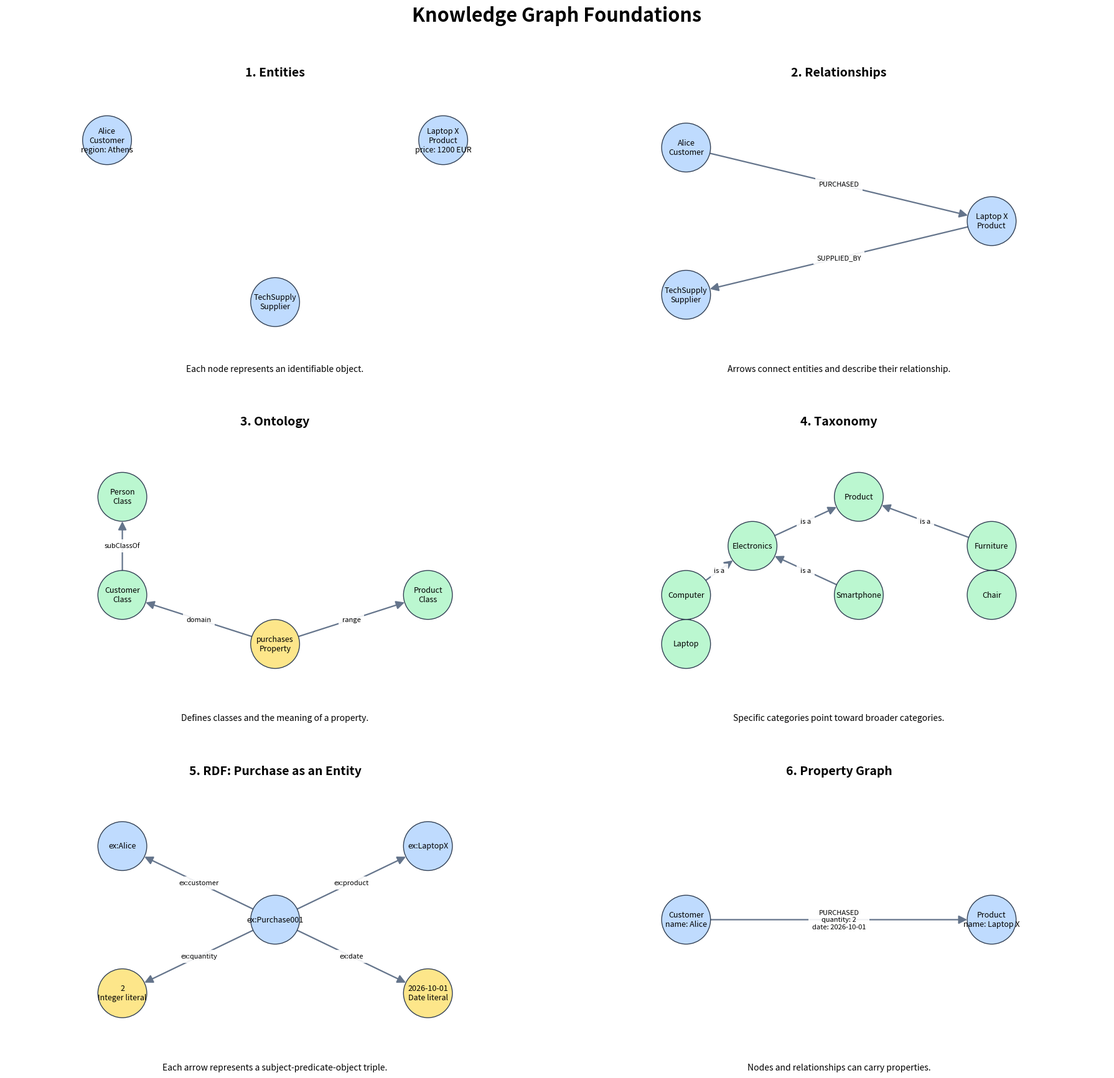

This figure's Python source:
"""
06 visuals.py
uv add networkx matplotlib

"""

import networkx as nx
import matplotlib.pyplot as plt
from pathlib import Path

OUTPUT = Path("graph_visuals")
OUTPUT.mkdir(exist_ok=True)

# Colors distinguish instances, classes, and literal values.
INSTANCE = "#BFDBFE"
CLASS = "#BBF7D0"
LITERAL = "#FDE68A"


def draw_graph(ax, graph, positions, title, note):
    """Draw a small, directed, labeled graph."""
    node_size = 3200

    nx.draw_networkx_nodes(
        graph,
        positions,
        ax=ax,
        node_size=node_size,
        node_color=[
            graph.nodes[node].get("color", INSTANCE)
            for node in graph.nodes
        ],
        edgecolors="#334155",
    )

    nx.draw_networkx_labels(
        graph,
        positions,
        ax=ax,
        labels={
            node: graph.nodes[node].get("text", node)
            for node in graph.nodes
        },
        font_size=9,
    )

    nx.draw_networkx_edges(
        graph,
        positions,
        ax=ax,
        node_size=node_size,
        arrows=True,
        arrowsize=20,
        edge_color="#64748B",
        width=1.6,
    )

    nx.draw_networkx_edge_labels(
        graph,
        positions,
        ax=ax,
        edge_labels=nx.get_edge_attributes(graph, "text"),
        font_size=8,
        rotate=False,
        bbox={"facecolor": "white", "edgecolor": "none", "alpha": 0.9},
    )

    ax.set_title(title, fontsize=14, fontweight="bold", pad=18)
    ax.text(
        0.5, -0.08, note,
        transform=ax.transAxes,
        ha="center",
        fontsize=10,
    )
    ax.margins(0.30)
    ax.axis("off")


fig, axes = plt.subplots(3, 2, figsize=(18, 18))
fig.suptitle(
    "Knowledge Graph Foundations",
    fontsize=22,
    fontweight="bold",
)

# -------------------------------------------------
# 1. ENTITIES
# -------------------------------------------------
entities = nx.DiGraph()

entities.add_node(
    "alice",
    text="Alice\nCustomer\nregion: Athens",
)
entities.add_node(
    "laptop",
    text="Laptop X\nProduct\nprice: 1200 EUR",
)
entities.add_node(
    "supplier",
    text="TechSupply\nSupplier",
)

draw_graph(
    axes[0, 0],
    entities,
    {
        "alice": (0, 1),
        "laptop": (1, 1),
        "supplier": (0.5, 0),
    },
    "1. Entities",
    "Each node represents an identifiable object.",
)

# -------------------------------------------------
# 2. RELATIONSHIPS
# -------------------------------------------------
relationships = nx.DiGraph()

relationships.add_node("alice", text="Alice\nCustomer")
relationships.add_node("laptop", text="Laptop X\nProduct")
relationships.add_node("supplier", text="TechSupply\nSupplier")

relationships.add_edge("alice", "laptop", text="PURCHASED")
relationships.add_edge("laptop", "supplier", text="SUPPLIED_BY")

draw_graph(
    axes[0, 1],
    relationships,
    {
        "alice": (0, 1),
        "laptop": (1, 0.5),
        "supplier": (0, 0),
    },
    "2. Relationships",
    "Arrows connect entities and describe their relationship.",
)

# -------------------------------------------------
# 3. ONTOLOGY
# This panel shows schema definitions, not instances.
# -------------------------------------------------
ontology = nx.DiGraph()

ontology.add_node("person", text="Person\nClass", color=CLASS)
ontology.add_node("customer", text="Customer\nClass", color=CLASS)
ontology.add_node("product", text="Product\nClass", color=CLASS)
ontology.add_node(
    "purchases",
    text="purchases\nProperty",
    color=LITERAL,
)

ontology.add_edge("customer", "person", text="subClassOf")
ontology.add_edge("purchases", "customer", text="domain")
ontology.add_edge("purchases", "product", text="range")

draw_graph(
    axes[1, 0],
    ontology,
    {
        "person": (0, 1.5),
        "customer": (0, 0.5),
        "purchases": (1, 0),
        "product": (2, 0.5),
    },
    "3. Ontology",
    "Defines classes and the meaning of a property.",
)

# -------------------------------------------------
# 4. TAXONOMY
# Arrows point from specific to broader categories.
# -------------------------------------------------
taxonomy = nx.DiGraph()

for category in [
    "Product", "Electronics", "Furniture",
    "Computer", "Smartphone", "Chair", "Laptop",
]:
    taxonomy.add_node(category, color=CLASS)

for specific, broader in [
    ("Electronics", "Product"),
    ("Furniture", "Product"),
    ("Computer", "Electronics"),
    ("Smartphone", "Electronics"),
    ("Chair", "Furniture"),
    ("Laptop", "Computer"),
]:
    taxonomy.add_edge(specific, broader, text="is a")

draw_graph(
    axes[1, 1],
    taxonomy,
    {
        "Product": (0, 3),
        "Electronics": (-0.8, 2),
        "Furniture": (1, 2),
        "Computer": (-1.3, 1),
        "Smartphone": (0, 1),
        "Chair": (1, 1),
        "Laptop": (-1.3, 0),
    },
    "4. Taxonomy",
    "Specific categories point toward broader categories.",
)

# -------------------------------------------------
# 5. RDF
# Purchase metadata is represented using an entity.
# Literal values are yellow nodes.
# -------------------------------------------------
rdf = nx.DiGraph()

rdf.add_node("purchase", text="ex:Purchase001")
rdf.add_node("alice", text="ex:Alice")
rdf.add_node("laptop", text="ex:LaptopX")
rdf.add_node("quantity", text="2\nInteger literal", color=LITERAL)
rdf.add_node(
    "date",
    text="2026-10-01\nDate literal",
    color=LITERAL,
)

rdf.add_edge("purchase", "alice", text="ex:customer")
rdf.add_edge("purchase", "laptop", text="ex:product")
rdf.add_edge("purchase", "quantity", text="ex:quantity")
rdf.add_edge("purchase", "date", text="ex:date")

draw_graph(
    axes[2, 0],
    rdf,
    {
        "purchase": (0, 0),
        "alice": (-1, 1),
        "laptop": (1, 1),
        "quantity": (-1, -1),
        "date": (1, -1),
    },
    "5. RDF: Purchase as an Entity",
    "Each arrow represents a subject-predicate-object triple.",
)

# -------------------------------------------------
# 6. PROPERTY GRAPH
# Purchase metadata is stored on the relationship.
# -------------------------------------------------
property_graph = nx.DiGraph()

property_graph.add_node(
    "alice",
    text="Customer\nname: Alice",
)
property_graph.add_node(
    "laptop",
    text="Product\nname: Laptop X",
)

property_graph.add_edge(
    "alice",
    "laptop",
    text="PURCHASED\nquantity: 2\ndate: 2026-10-01",
)

draw_graph(
    axes[2, 1],
    property_graph,
    {
        "alice": (0, 0),
        "laptop": (2, 0),
    },
    "6. Property Graph",
    "Nodes and relationships can carry properties.",
)

fig.tight_layout(rect=(0, 0.02, 1, 0.96), h_pad=5, w_pad=3)

# Save before opening the display window.
png_path = OUTPUT / "knowledge_graph_foundations.png"
pdf_path = OUTPUT / "knowledge_graph_foundations.pdf"

fig.savefig(png_path, dpi=200, bbox_inches="tight")
fig.savefig(pdf_path, bbox_inches="tight")

print(f"PNG saved to: {png_path.resolve()}")
print(f"PDF saved to: {pdf_path.resolve()}")

plt.show()
